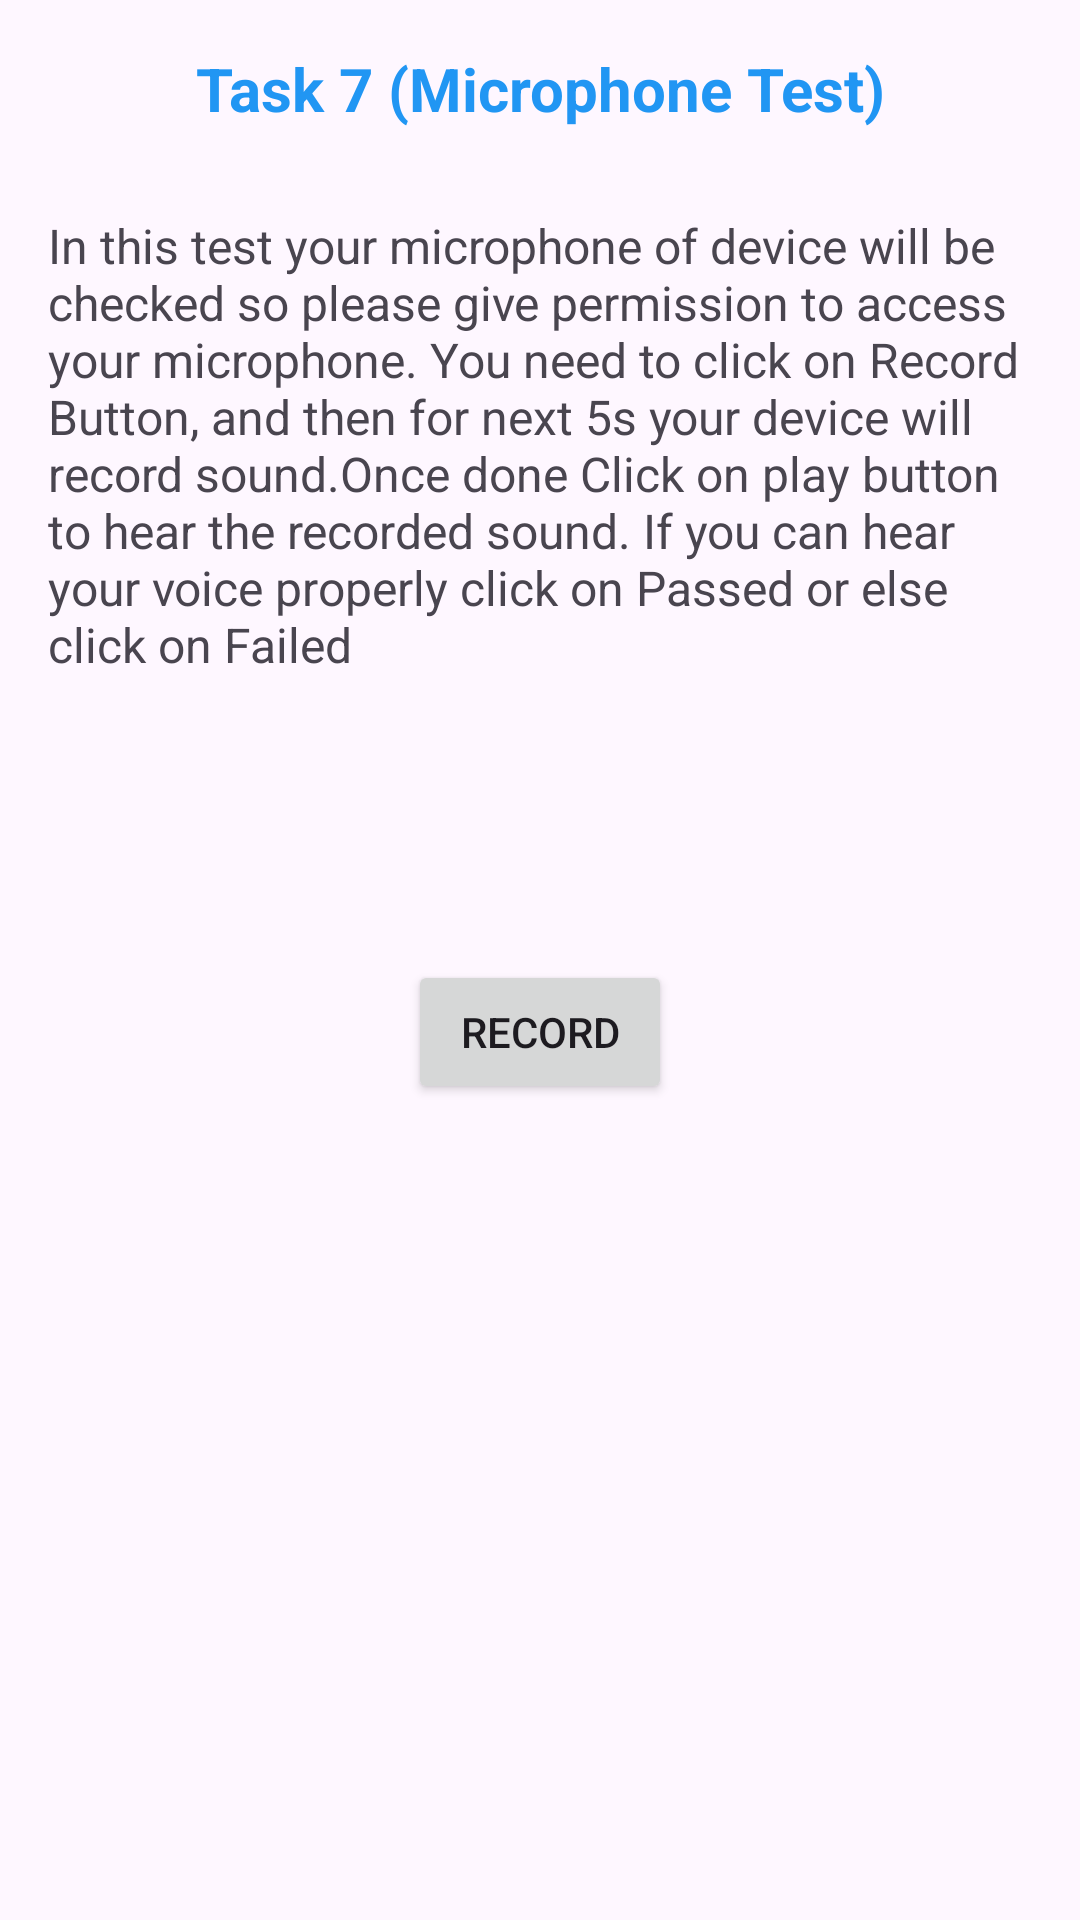

This screen was rendered from an Android layout file. Write that file and the resources it references.
<!-- AndroidManifest.xml: application theme Theme.TimePass -->
<!-- res/layout/activity_microphone.xml -->
<?xml version="1.0" encoding="utf-8"?>
<androidx.constraintlayout.widget.ConstraintLayout xmlns:android="http://schemas.android.com/apk/res/android"
    xmlns:app="http://schemas.android.com/apk/res-auto"
    xmlns:tools="http://schemas.android.com/tools"
    android:layout_width="match_parent"
    android:layout_height="match_parent"
    android:padding="16dp">

    
    <TextView
        android:id="@+id/headerTextView"
        android:layout_width="wrap_content"
        android:layout_height="wrap_content"
        android:text="Task 7 (Microphone Test)"
        android:textSize="20sp"
        android:textStyle="bold"
        android:textColor="#2196F3"
        app:layout_constraintTop_toTopOf="parent"
        app:layout_constraintStart_toStartOf="parent"
        app:layout_constraintEnd_toEndOf="parent"
        app:layout_constraintTop_toBottomOf="parent" />

    
    <TextView
        android:id="@+id/descriptionTextView"
        android:layout_width="wrap_content"
        android:layout_height="wrap_content"
        android:layout_marginTop="28dp"
        android:text="In this test your microphone of device will be checked so please give permission to access your microphone. You need to click on Record Button, and then for next 5s your device will record sound.Once done Click on play button to hear the recorded sound. If you can hear your voice properly click on Passed or else click on Failed"
        android:textSize="16sp"
        app:layout_constraintEnd_toEndOf="parent"
        app:layout_constraintStart_toStartOf="parent"
        app:layout_constraintTop_toBottomOf="@id/headerTextView" />

    
    <Button
        android:id="@+id/recordButton"
        android:layout_width="wrap_content"
        android:layout_height="wrap_content"
        android:layout_marginTop="304dp"
        android:text="Record"
        app:layout_constraintEnd_toEndOf="parent"
        app:layout_constraintStart_toStartOf="parent"
        app:layout_constraintTop_toTopOf="parent" />

    
    <Button
        android:id="@+id/passedButton"
        android:layout_width="100dp"
        android:layout_height="wrap_content"
        android:layout_marginTop="12dp"
        android:text="Passed"
        android:visibility="gone"
        app:layout_constraintEnd_toEndOf="parent"
        app:layout_constraintHorizontal_bias="0.292"
        app:layout_constraintStart_toStartOf="parent"
        app:layout_constraintTop_toBottomOf="@+id/playButton"
        tools:visibility="visible" />

    
    <Button
        android:id="@+id/failedButton"
        android:layout_width="100dp"
        android:layout_height="wrap_content"
        android:layout_marginTop="12dp"
        android:text="Failed"
        android:visibility="gone"
        app:layout_constraintEnd_toEndOf="parent"
        app:layout_constraintHorizontal_bias="0.743"
        app:layout_constraintStart_toStartOf="parent"
        app:layout_constraintTop_toBottomOf="@+id/playButton"
        tools:visibility="visible" />

    
    <TextView
        android:id="@+id/resultTextView"
        android:layout_width="0dp"
        android:layout_height="wrap_content"
        android:layout_marginTop="20dp"
        android:text=""
        android:textAlignment="center"
        android:textSize="18sp"
        app:layout_constraintEnd_toEndOf="parent"
        app:layout_constraintStart_toStartOf="parent"
        app:layout_constraintTop_toBottomOf="@+id/failedButton" />

    
    <Button
        android:id="@+id/playButton"
        android:layout_width="wrap_content"
        android:layout_height="wrap_content"
        android:layout_marginTop="8dp"
        android:text="Play"
        android:visibility="gone"
        app:layout_constraintEnd_toEndOf="@+id/recordButton"
        app:layout_constraintHorizontal_bias="0.517"
        app:layout_constraintStart_toStartOf="@+id/recordButton"
        app:layout_constraintTop_toBottomOf="@+id/recordButton"
        tools:visibility="visible" />

</androidx.constraintlayout.widget.ConstraintLayout>
<!-- resources referenced by this layout -->
<resources>
  <style name="Theme.TimePass" parent="Base.Theme.TimePass" />
  <style name="Base.Theme.TimePass" parent="Theme.Material3.DayNight.NoActionBar">
          
          
      </style>
</resources>
